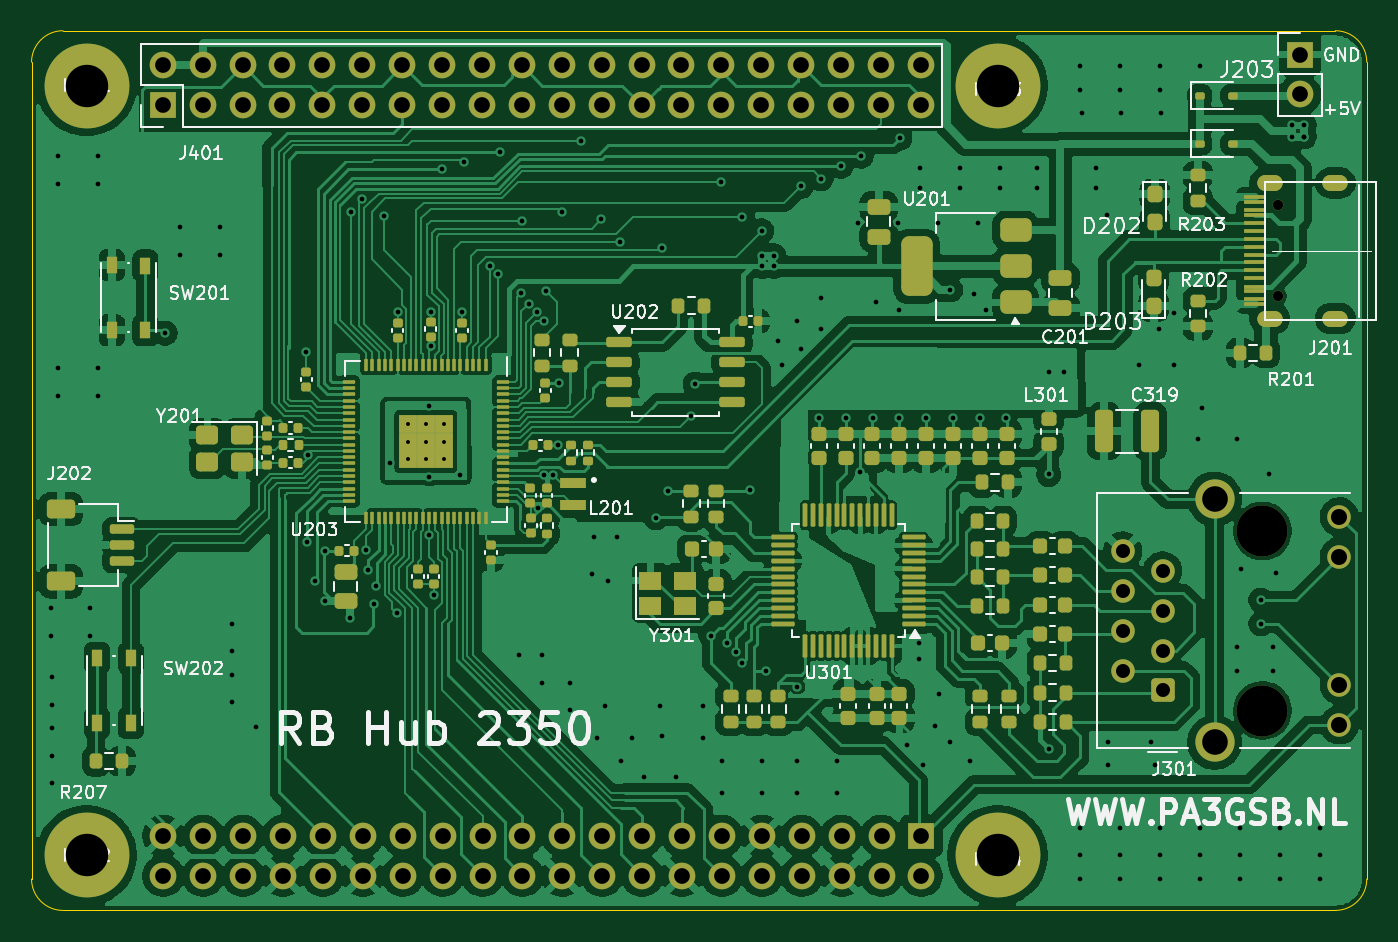
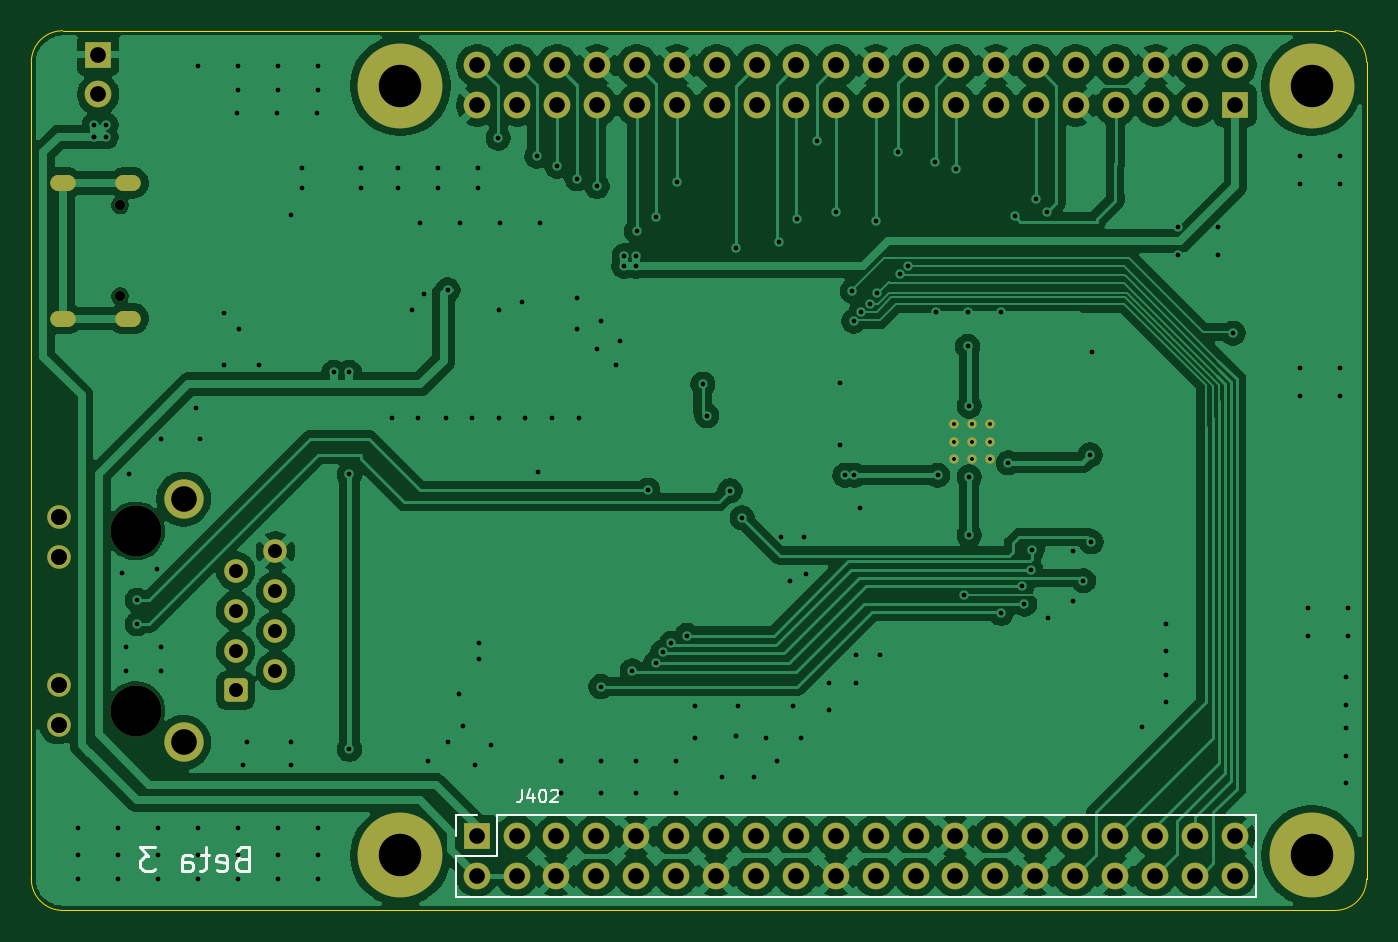
Circuit board: 10 layer files. Board 85.0 x 56.0 mm.
- bottom_copper: micro-B_Cu.gbr (195843 bytes)
- bottom_mask: micro-B_Mask.gbr (4516 bytes)
- paste: micro-B_Paste.gbr (450 bytes)
- bottom_silk: micro-B_Silkscreen.gbr (5914 bytes)
- outline: micro-Edge_Cuts.gbr (2779 bytes)
- top_copper: micro-F_Cu.gbr (479314 bytes)
- top_mask: micro-F_Mask.gbr (18157 bytes)
- paste: micro-F_Paste.gbr (14800 bytes)
- top_silk: micro-F_Silkscreen.gbr (86668 bytes)
- drill: micro.drl (5853 bytes)

=== bottom_copper: micro-B_Cu.gbr (195843 bytes, source omitted) ===
=== bottom_mask: micro-B_Mask.gbr ===
%TF.GenerationSoftware,KiCad,Pcbnew,10.0.1*%
%TF.CreationDate,2026-05-26T18:47:21+02:00*%
%TF.ProjectId,micro,6d696372-6f2e-46b6-9963-61645f706362,rev?*%
%TF.SameCoordinates,Original*%
%TF.FileFunction,Soldermask,Bot*%
%TF.FilePolarity,Negative*%
%FSLAX46Y46*%
G04 Gerber Fmt 4.6, Leading zero omitted, Abs format (unit mm)*
G04 Created by KiCad (PCBNEW 10.0.1) date 2026-05-26 18:47:21*
%MOMM*%
%LPD*%
G01*
G04 APERTURE LIST*
G04 Aperture macros list*
%AMRoundRect*
0 Rectangle with rounded corners*
0 $1 Rounding radius*
0 $2 $3 $4 $5 $6 $7 $8 $9 X,Y pos of 4 corners*
0 Add a 4 corners polygon primitive as box body*
4,1,4,$2,$3,$4,$5,$6,$7,$8,$9,$2,$3,0*
0 Add four circle primitives for the rounded corners*
1,1,$1+$1,$2,$3*
1,1,$1+$1,$4,$5*
1,1,$1+$1,$6,$7*
1,1,$1+$1,$8,$9*
0 Add four rect primitives between the rounded corners*
20,1,$1+$1,$2,$3,$4,$5,0*
20,1,$1+$1,$4,$5,$6,$7,0*
20,1,$1+$1,$6,$7,$8,$9,0*
20,1,$1+$1,$8,$9,$2,$3,0*%
G04 Aperture macros list end*
%ADD10C,0.600000*%
%ADD11R,1.700000X1.700000*%
%ADD12C,1.700000*%
%ADD13C,5.400000*%
%ADD14C,0.670000*%
%ADD15RoundRect,0.500000X0.300000X-0.000010X0.300000X0.000010X-0.300000X0.000010X-0.300000X-0.000010X0*%
%ADD16C,3.250000*%
%ADD17RoundRect,0.250500X0.499500X-0.499500X0.499500X0.499500X-0.499500X0.499500X-0.499500X-0.499500X0*%
%ADD18C,1.500000*%
%ADD19C,2.500000*%
G04 APERTURE END LIST*
D10*
%TO.C,U203*%
X88970167Y-57283333D03*
X90103500Y-57283333D03*
X91236833Y-57283333D03*
X88970167Y-56150000D03*
X90103500Y-56150000D03*
X91236833Y-56150000D03*
X88970167Y-55016667D03*
X90103500Y-55016667D03*
X91236833Y-55016667D03*
%TD*%
D11*
%TO.C,J203*%
X145740000Y-31515000D03*
D12*
X145740000Y-34055000D03*
%TD*%
D13*
%TO.C,H102*%
X68500000Y-82500000D03*
%TD*%
D14*
%TO.C,J201*%
X144350000Y-46900000D03*
X144350000Y-41100000D03*
D15*
X143820000Y-48320000D03*
X148000000Y-48320000D03*
X143820000Y-39680000D03*
X148000000Y-39680000D03*
%TD*%
D13*
%TO.C,H103*%
X126500000Y-33500000D03*
%TD*%
D11*
%TO.C,J401*%
X73350000Y-34750000D03*
D12*
X73350000Y-32210000D03*
X75890000Y-34750000D03*
X75890000Y-32210000D03*
X78430000Y-34750000D03*
X78430000Y-32210000D03*
X80970000Y-34750000D03*
X80970000Y-32210000D03*
X83510000Y-34750000D03*
X83510000Y-32210000D03*
X86050000Y-34750000D03*
X86050000Y-32210000D03*
X88590000Y-34750000D03*
X88590000Y-32210000D03*
X91130000Y-34750000D03*
X91130000Y-32210000D03*
X93670000Y-34750000D03*
X93670000Y-32210000D03*
X96210000Y-34750000D03*
X96210000Y-32210000D03*
X98750000Y-34750000D03*
X98750000Y-32210000D03*
X101290000Y-34750000D03*
X101290000Y-32210000D03*
X103830000Y-34750000D03*
X103830000Y-32210000D03*
X106370000Y-34750000D03*
X106370000Y-32210000D03*
X108910000Y-34750000D03*
X108910000Y-32210000D03*
X111450000Y-34750000D03*
X111450000Y-32210000D03*
X113990000Y-34750000D03*
X113990000Y-32210000D03*
X116530000Y-34750000D03*
X116530000Y-32210000D03*
X119070000Y-34750000D03*
X119070000Y-32210000D03*
X121610000Y-34750000D03*
X121610000Y-32210000D03*
%TD*%
D13*
%TO.C,H101*%
X68500000Y-33500000D03*
%TD*%
D16*
%TO.C,J301*%
X143360000Y-73275000D03*
X143360000Y-61845000D03*
D17*
X137000000Y-72000000D03*
D18*
X134460000Y-70740000D03*
X137000000Y-69460000D03*
X134460000Y-68200000D03*
X137000000Y-66920000D03*
X134460000Y-65660000D03*
X137000000Y-64380000D03*
X134460000Y-63120000D03*
X148260000Y-74185000D03*
X148260000Y-71645000D03*
X148260000Y-63475000D03*
X148260000Y-60935000D03*
D19*
X140310000Y-75305000D03*
X140310000Y-59815000D03*
%TD*%
D13*
%TO.C,H104*%
X126500000Y-82500000D03*
%TD*%
D11*
%TO.C,J402*%
X121650000Y-81250000D03*
D12*
X121650000Y-83790000D03*
X119110000Y-81250000D03*
X119110000Y-83790000D03*
X116570000Y-81250000D03*
X116570000Y-83790000D03*
X114030000Y-81250000D03*
X114030000Y-83790000D03*
X111490000Y-81250000D03*
X111490000Y-83790000D03*
X108950000Y-81250000D03*
X108950000Y-83790000D03*
X106410000Y-81250000D03*
X106410000Y-83790000D03*
X103870000Y-81250000D03*
X103870000Y-83790000D03*
X101330000Y-81250000D03*
X101330000Y-83790000D03*
X98790000Y-81250000D03*
X98790000Y-83790000D03*
X96250000Y-81250000D03*
X96250000Y-83790000D03*
X93710000Y-81250000D03*
X93710000Y-83790000D03*
X91170000Y-81250000D03*
X91170000Y-83790000D03*
X88630000Y-81250000D03*
X88630000Y-83790000D03*
X86090000Y-81250000D03*
X86090000Y-83790000D03*
X83550000Y-81250000D03*
X83550000Y-83790000D03*
X81010000Y-81250000D03*
X81010000Y-83790000D03*
X78470000Y-81250000D03*
X78470000Y-83790000D03*
X75930000Y-81250000D03*
X75930000Y-83790000D03*
X73390000Y-81250000D03*
X73390000Y-83790000D03*
%TD*%
M02*

=== paste: micro-B_Paste.gbr ===
%TF.GenerationSoftware,KiCad,Pcbnew,10.0.1*%
%TF.CreationDate,2026-05-26T18:47:21+02:00*%
%TF.ProjectId,micro,6d696372-6f2e-46b6-9963-61645f706362,rev?*%
%TF.SameCoordinates,Original*%
%TF.FileFunction,Paste,Bot*%
%TF.FilePolarity,Positive*%
%FSLAX46Y46*%
G04 Gerber Fmt 4.6, Leading zero omitted, Abs format (unit mm)*
G04 Created by KiCad (PCBNEW 10.0.1) date 2026-05-26 18:47:21*
%MOMM*%
%LPD*%
G01*
G04 APERTURE LIST*
G04 APERTURE END LIST*
M02*

=== bottom_silk: micro-B_Silkscreen.gbr ===
%TF.GenerationSoftware,KiCad,Pcbnew,10.0.1*%
%TF.CreationDate,2026-05-26T18:47:21+02:00*%
%TF.ProjectId,micro,6d696372-6f2e-46b6-9963-61645f706362,rev?*%
%TF.SameCoordinates,Original*%
%TF.FileFunction,Legend,Bot*%
%TF.FilePolarity,Positive*%
%FSLAX46Y46*%
G04 Gerber Fmt 4.6, Leading zero omitted, Abs format (unit mm)*
G04 Created by KiCad (PCBNEW 10.0.1) date 2026-05-26 18:47:21*
%MOMM*%
%LPD*%
G01*
G04 APERTURE LIST*
%ADD10C,0.187500*%
%ADD11C,0.120000*%
G04 APERTURE END LIST*
D10*
X136621428Y-82708464D02*
X136835714Y-82779892D01*
X136835714Y-82779892D02*
X136907143Y-82851321D01*
X136907143Y-82851321D02*
X136978571Y-82994178D01*
X136978571Y-82994178D02*
X136978571Y-83208464D01*
X136978571Y-83208464D02*
X136907143Y-83351321D01*
X136907143Y-83351321D02*
X136835714Y-83422750D01*
X136835714Y-83422750D02*
X136692857Y-83494178D01*
X136692857Y-83494178D02*
X136121428Y-83494178D01*
X136121428Y-83494178D02*
X136121428Y-81994178D01*
X136121428Y-81994178D02*
X136621428Y-81994178D01*
X136621428Y-81994178D02*
X136764286Y-82065607D01*
X136764286Y-82065607D02*
X136835714Y-82137035D01*
X136835714Y-82137035D02*
X136907143Y-82279892D01*
X136907143Y-82279892D02*
X136907143Y-82422750D01*
X136907143Y-82422750D02*
X136835714Y-82565607D01*
X136835714Y-82565607D02*
X136764286Y-82637035D01*
X136764286Y-82637035D02*
X136621428Y-82708464D01*
X136621428Y-82708464D02*
X136121428Y-82708464D01*
X138192857Y-83422750D02*
X138050000Y-83494178D01*
X138050000Y-83494178D02*
X137764286Y-83494178D01*
X137764286Y-83494178D02*
X137621428Y-83422750D01*
X137621428Y-83422750D02*
X137550000Y-83279892D01*
X137550000Y-83279892D02*
X137550000Y-82708464D01*
X137550000Y-82708464D02*
X137621428Y-82565607D01*
X137621428Y-82565607D02*
X137764286Y-82494178D01*
X137764286Y-82494178D02*
X138050000Y-82494178D01*
X138050000Y-82494178D02*
X138192857Y-82565607D01*
X138192857Y-82565607D02*
X138264286Y-82708464D01*
X138264286Y-82708464D02*
X138264286Y-82851321D01*
X138264286Y-82851321D02*
X137550000Y-82994178D01*
X138692857Y-82494178D02*
X139264285Y-82494178D01*
X138907142Y-81994178D02*
X138907142Y-83279892D01*
X138907142Y-83279892D02*
X138978571Y-83422750D01*
X138978571Y-83422750D02*
X139121428Y-83494178D01*
X139121428Y-83494178D02*
X139264285Y-83494178D01*
X140407143Y-83494178D02*
X140407143Y-82708464D01*
X140407143Y-82708464D02*
X140335714Y-82565607D01*
X140335714Y-82565607D02*
X140192857Y-82494178D01*
X140192857Y-82494178D02*
X139907143Y-82494178D01*
X139907143Y-82494178D02*
X139764285Y-82565607D01*
X140407143Y-83422750D02*
X140264285Y-83494178D01*
X140264285Y-83494178D02*
X139907143Y-83494178D01*
X139907143Y-83494178D02*
X139764285Y-83422750D01*
X139764285Y-83422750D02*
X139692857Y-83279892D01*
X139692857Y-83279892D02*
X139692857Y-83137035D01*
X139692857Y-83137035D02*
X139764285Y-82994178D01*
X139764285Y-82994178D02*
X139907143Y-82922750D01*
X139907143Y-82922750D02*
X140264285Y-82922750D01*
X140264285Y-82922750D02*
X140407143Y-82851321D01*
X142121428Y-81994178D02*
X143050000Y-81994178D01*
X143050000Y-81994178D02*
X142550000Y-82565607D01*
X142550000Y-82565607D02*
X142764285Y-82565607D01*
X142764285Y-82565607D02*
X142907143Y-82637035D01*
X142907143Y-82637035D02*
X142978571Y-82708464D01*
X142978571Y-82708464D02*
X143050000Y-82851321D01*
X143050000Y-82851321D02*
X143050000Y-83208464D01*
X143050000Y-83208464D02*
X142978571Y-83351321D01*
X142978571Y-83351321D02*
X142907143Y-83422750D01*
X142907143Y-83422750D02*
X142764285Y-83494178D01*
X142764285Y-83494178D02*
X142335714Y-83494178D01*
X142335714Y-83494178D02*
X142192857Y-83422750D01*
X142192857Y-83422750D02*
X142121428Y-83351321D01*
D11*
X118778571Y-78313855D02*
X118778571Y-78885283D01*
X118778571Y-78885283D02*
X118816666Y-78999569D01*
X118816666Y-78999569D02*
X118892857Y-79075760D01*
X118892857Y-79075760D02*
X119007142Y-79113855D01*
X119007142Y-79113855D02*
X119083333Y-79113855D01*
X118054761Y-78580521D02*
X118054761Y-79113855D01*
X118245237Y-78275760D02*
X118435714Y-78847188D01*
X118435714Y-78847188D02*
X117940475Y-78847188D01*
X117483332Y-78313855D02*
X117407142Y-78313855D01*
X117407142Y-78313855D02*
X117330951Y-78351950D01*
X117330951Y-78351950D02*
X117292856Y-78390045D01*
X117292856Y-78390045D02*
X117254761Y-78466236D01*
X117254761Y-78466236D02*
X117216666Y-78618617D01*
X117216666Y-78618617D02*
X117216666Y-78809093D01*
X117216666Y-78809093D02*
X117254761Y-78961474D01*
X117254761Y-78961474D02*
X117292856Y-79037664D01*
X117292856Y-79037664D02*
X117330951Y-79075760D01*
X117330951Y-79075760D02*
X117407142Y-79113855D01*
X117407142Y-79113855D02*
X117483332Y-79113855D01*
X117483332Y-79113855D02*
X117559523Y-79075760D01*
X117559523Y-79075760D02*
X117597618Y-79037664D01*
X117597618Y-79037664D02*
X117635713Y-78961474D01*
X117635713Y-78961474D02*
X117673809Y-78809093D01*
X117673809Y-78809093D02*
X117673809Y-78618617D01*
X117673809Y-78618617D02*
X117635713Y-78466236D01*
X117635713Y-78466236D02*
X117597618Y-78390045D01*
X117597618Y-78390045D02*
X117559523Y-78351950D01*
X117559523Y-78351950D02*
X117483332Y-78313855D01*
X116911904Y-78390045D02*
X116873808Y-78351950D01*
X116873808Y-78351950D02*
X116797618Y-78313855D01*
X116797618Y-78313855D02*
X116607142Y-78313855D01*
X116607142Y-78313855D02*
X116530951Y-78351950D01*
X116530951Y-78351950D02*
X116492856Y-78390045D01*
X116492856Y-78390045D02*
X116454761Y-78466236D01*
X116454761Y-78466236D02*
X116454761Y-78542426D01*
X116454761Y-78542426D02*
X116492856Y-78656712D01*
X116492856Y-78656712D02*
X116949999Y-79113855D01*
X116949999Y-79113855D02*
X116454761Y-79113855D01*
%TO.C,J402*%
X72060000Y-85120000D02*
X72060000Y-79920000D01*
X120380000Y-79920000D02*
X72060000Y-79920000D01*
X120380000Y-82520000D02*
X120380000Y-79920000D01*
X122980000Y-79920000D02*
X121650000Y-79920000D01*
X122980000Y-81250000D02*
X122980000Y-79920000D01*
X122980000Y-82520000D02*
X120380000Y-82520000D01*
X122980000Y-85120000D02*
X72060000Y-85120000D01*
X122980000Y-85120000D02*
X122980000Y-82520000D01*
%TD*%
M02*

=== outline: micro-Edge_Cuts.gbr ===
%TF.GenerationSoftware,KiCad,Pcbnew,10.0.1*%
%TF.CreationDate,2026-05-26T18:47:21+02:00*%
%TF.ProjectId,micro,6d696372-6f2e-46b6-9963-61645f706362,rev?*%
%TF.SameCoordinates,Original*%
%TF.FileFunction,Profile,NP*%
%FSLAX46Y46*%
G04 Gerber Fmt 4.6, Leading zero omitted, Abs format (unit mm)*
G04 Created by KiCad (PCBNEW 10.0.1) date 2026-05-26 18:47:21*
%MOMM*%
%LPD*%
G01*
G04 APERTURE LIST*
%TA.AperFunction,Profile*%
%ADD10C,0.050000*%
%TD*%
%ADD11C,0.050000*%
G04 APERTURE END LIST*
D10*
X65000000Y-32000000D02*
G75*
G02*
X67000000Y-30000000I2000000J0D01*
G01*
X65000000Y-84000000D02*
X65000000Y-32000000D01*
D11*
X65000001Y-84000000D02*
X65000001Y-84000000D01*
X65000001Y-84000000D01*
X65000001Y-84000000D01*
X65000001Y-84000000D01*
X65000001Y-84000000D01*
X65000001Y-84000001D01*
X65000001Y-84000001D01*
X65000001Y-84000001D01*
X65000001Y-84000001D01*
X65000001Y-84000001D01*
X65000001Y-84000001D01*
X65000001Y-84000001D01*
X65000000Y-84000001D01*
X65000000Y-84000001D01*
X65000000Y-84000001D01*
X65000000Y-84000001D01*
X65000000Y-84000001D01*
X65000000Y-84000001D01*
X65000000Y-84000001D01*
X65000000Y-84000001D01*
X65000000Y-84000001D01*
X65000000Y-84000001D01*
X65000000Y-84000001D01*
X65000000Y-84000001D01*
X64999999Y-84000001D01*
X64999999Y-84000001D01*
X64999999Y-84000001D01*
X64999999Y-84000001D01*
X64999999Y-84000001D01*
X64999999Y-84000001D01*
X64999999Y-84000000D01*
X64999999Y-84000000D01*
X64999999Y-84000000D01*
X64999999Y-84000000D01*
X64999999Y-84000000D01*
X64999999Y-84000000D01*
X64999999Y-84000000D02*
X64999999Y-84000000D01*
X64999999Y-84000000D01*
X64999999Y-84000000D01*
X64999999Y-84000000D01*
X64999999Y-84000000D01*
X64999999Y-84000000D01*
X64999999Y-83999999D01*
X64999999Y-83999999D01*
X64999999Y-83999999D01*
X64999999Y-83999999D01*
X64999999Y-83999999D01*
X65000000Y-83999999D01*
X65000000Y-83999999D01*
X65000000Y-83999999D01*
X65000000Y-83999999D01*
X65000000Y-83999999D01*
X65000000Y-83999999D01*
X65000000Y-83999999D01*
X65000000Y-83999999D01*
X65000000Y-83999999D01*
X65000000Y-83999999D01*
X65000000Y-83999999D01*
X65000000Y-83999999D01*
X65000001Y-83999999D01*
X65000001Y-83999999D01*
X65000001Y-83999999D01*
X65000001Y-83999999D01*
X65000001Y-83999999D01*
X65000001Y-83999999D01*
X65000001Y-84000000D01*
X65000001Y-84000000D01*
X65000001Y-84000000D01*
X65000001Y-84000000D01*
X65000001Y-84000000D01*
X65000001Y-84000000D01*
X65000001Y-84000000D01*
D10*
X67000000Y-30000000D02*
X148000000Y-30000000D01*
X67000000Y-86000000D02*
G75*
G02*
X65000000Y-84000000I0J2000000D01*
G01*
X148000000Y-30000000D02*
G75*
G02*
X150000000Y-32000000I0J-2000000D01*
G01*
X148000000Y-86000000D02*
X67000000Y-86000000D01*
X150000000Y-32000000D02*
X150000000Y-84000000D01*
X150000000Y-84000000D02*
G75*
G02*
X148000000Y-86000000I-2000000J0D01*
G01*
M02*

=== top_copper: micro-F_Cu.gbr (479314 bytes, source omitted) ===
=== top_mask: micro-F_Mask.gbr (18157 bytes, source omitted) ===
=== paste: micro-F_Paste.gbr (14800 bytes, source omitted) ===
=== top_silk: micro-F_Silkscreen.gbr (86668 bytes, source omitted) ===
=== drill: micro.drl (5853 bytes, source omitted) ===
